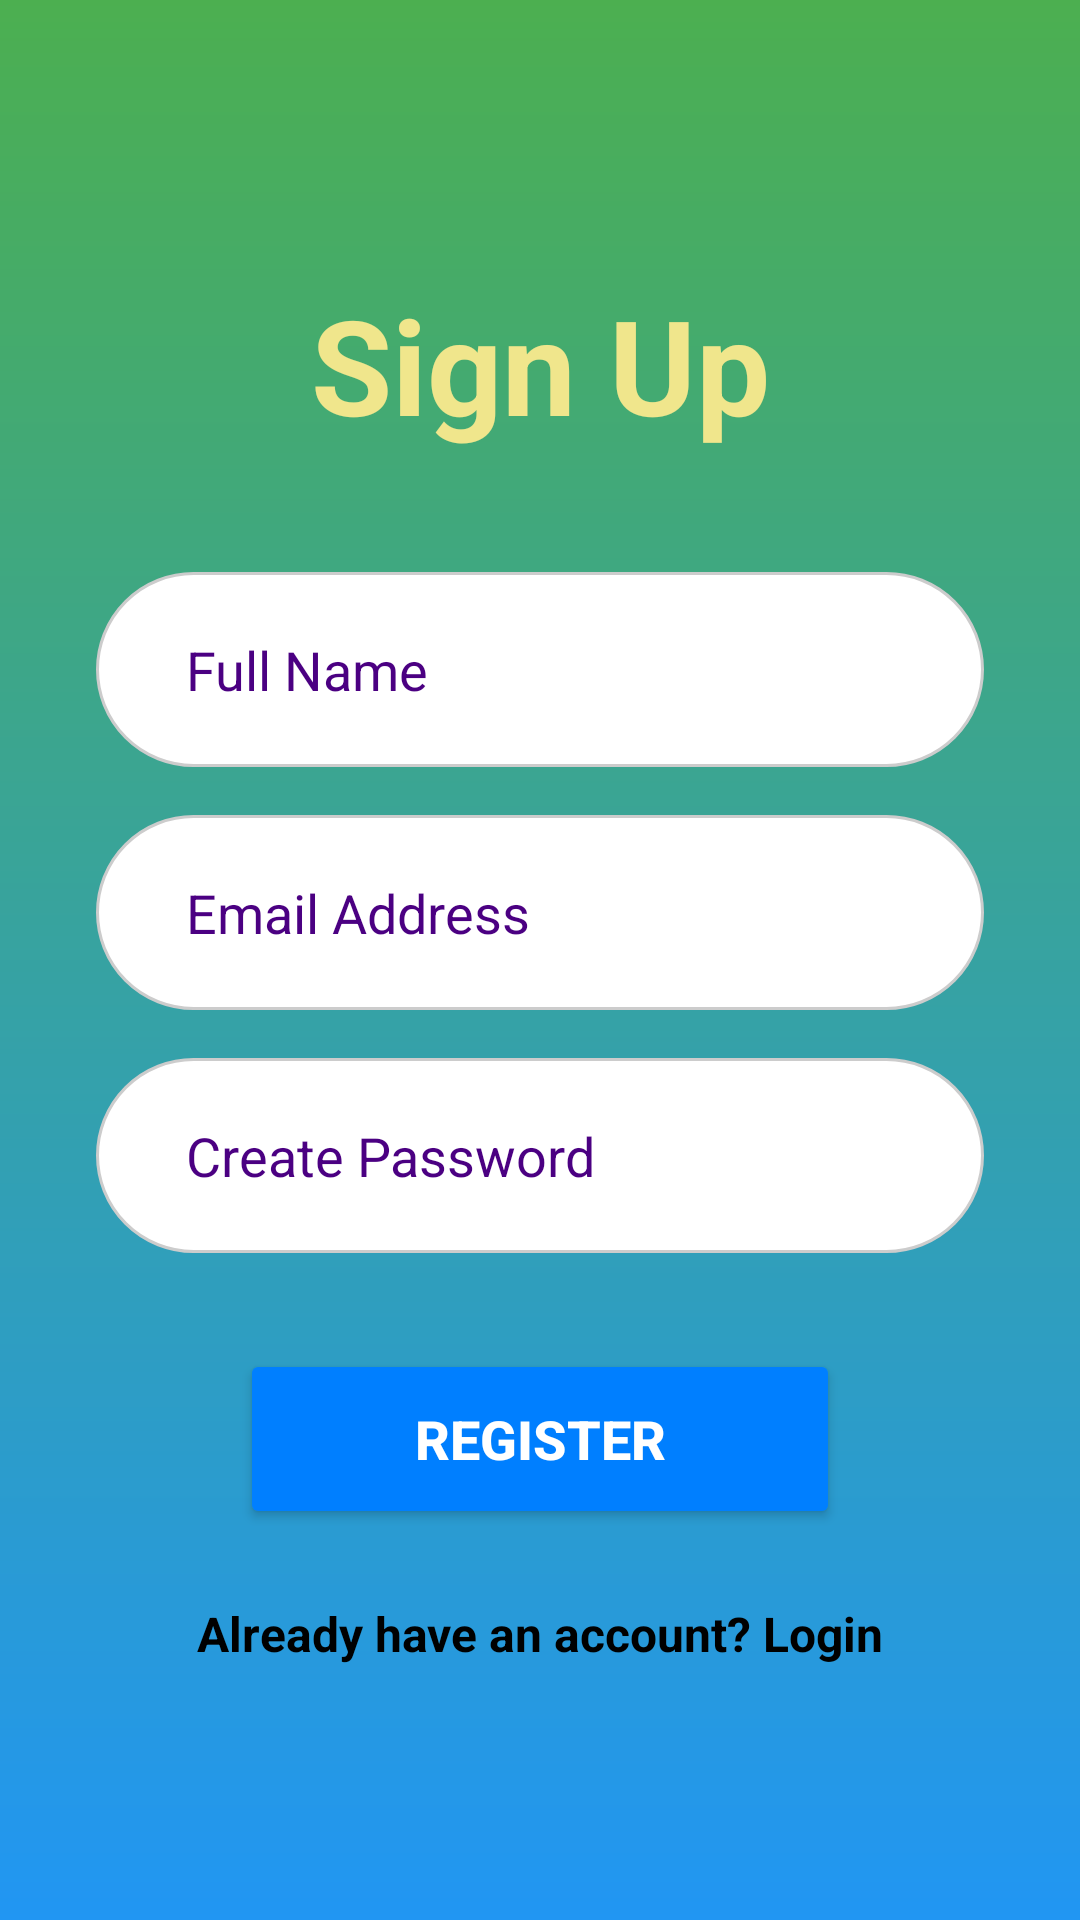

Produce the Android XML layout that renders to this screen, including the resource entries it uses.
<!-- AndroidManifest.xml: application theme Theme.BusETiko -->
<!-- res/layout/register.xml -->
<?xml version="1.0" encoding="utf-8"?>
<androidx.constraintlayout.widget.ConstraintLayout
    xmlns:android="http://schemas.android.com/apk/res/android"
    xmlns:app="http://schemas.android.com/apk/res-auto"
    xmlns:tools="http://schemas.android.com/tools"
    android:layout_width="match_parent"
    android:layout_height="match_parent"
    android:background="@drawable/gradient_background"
    android:padding="32dp"
    tools:context=".controller.RegisterController">

    <TextView
        android:id="@+id/tvSignUpTitle"
        android:layout_width="wrap_content"
        android:layout_height="wrap_content"
        android:text="Sign Up"
        android:textColor="#F0E68C"
        android:textSize="44sp"
        android:textStyle="bold"
        app:layout_constraintTop_toTopOf="parent"
        app:layout_constraintStart_toStartOf="parent"
        app:layout_constraintEnd_toEndOf="parent"
        android:layout_marginTop="60dp" />

    
    <androidx.appcompat.widget.LinearLayoutCompat
        android:id="@+id/llName"
        android:layout_width="0dp"
        android:layout_height="65dp"
        android:background="@drawable/rounded_input_white"
        android:orientation="horizontal"
        android:gravity="center_vertical"
        android:paddingStart="20dp"
        android:paddingEnd="20dp"
        android:layout_marginTop="40dp"
        app:layout_constraintTop_toBottomOf="@id/tvSignUpTitle"
        app:layout_constraintStart_toStartOf="parent"
        app:layout_constraintEnd_toEndOf="parent">

        <EditText
            android:id="@+id/etFullName"
            android:layout_width="match_parent"
            android:layout_height="wrap_content"
            android:hint="Full Name"
            android:textColorHint="#4B0082"
            android:background="@null"
            android:paddingStart="10dp"
            android:textSize="18sp" />
    </androidx.appcompat.widget.LinearLayoutCompat>

    
    <androidx.appcompat.widget.LinearLayoutCompat
        android:id="@+id/llEmail"
        android:layout_width="0dp"
        android:layout_height="65dp"
        android:background="@drawable/rounded_input_white"
        android:orientation="horizontal"
        android:gravity="center_vertical"
        android:paddingStart="20dp"
        android:paddingEnd="20dp"
        android:layout_marginTop="16dp"
        app:layout_constraintTop_toBottomOf="@id/llName"
        app:layout_constraintStart_toStartOf="parent"
        app:layout_constraintEnd_toEndOf="parent">

        <EditText
            android:id="@+id/etEmail"
            android:layout_width="match_parent"
            android:layout_height="wrap_content"
            android:hint="Email Address"
            android:textColorHint="#4B0082"
            android:inputType="textEmailAddress"
            android:background="@null"
            android:paddingStart="10dp"
            android:textSize="18sp" />
    </androidx.appcompat.widget.LinearLayoutCompat>

    
    <androidx.appcompat.widget.LinearLayoutCompat
        android:id="@+id/llPassword"
        android:layout_width="0dp"
        android:layout_height="65dp"
        android:background="@drawable/rounded_input_white"
        android:orientation="horizontal"
        android:gravity="center_vertical"
        android:paddingStart="20dp"
        android:paddingEnd="20dp"
        android:layout_marginTop="16dp"
        app:layout_constraintTop_toBottomOf="@id/llEmail"
        app:layout_constraintStart_toStartOf="parent"
        app:layout_constraintEnd_toEndOf="parent">

        <EditText
            android:id="@+id/etPassword"
            android:layout_width="match_parent"
            android:layout_height="wrap_content"
            android:hint="Create Password"
            android:textColorHint="#4B0082"
            android:inputType="textPassword"
            android:background="@null"
            android:paddingStart="10dp"
            android:textSize="18sp" />
    </androidx.appcompat.widget.LinearLayoutCompat>

    
    <Button
        android:id="@+id/btnRegister"
        android:layout_width="200dp"
        android:layout_height="60dp"
        android:text="REGISTER"
        android:textColor="#FFFFFF"
        android:textSize="18sp"
        android:textStyle="bold"
        android:backgroundTint="#007FFF"
        android:layout_marginTop="32dp"
        app:layout_constraintTop_toBottomOf="@id/llPassword"
        app:layout_constraintStart_toStartOf="parent"
        app:layout_constraintEnd_toEndOf="parent" />

    
    <TextView
        android:id="@+id/tvLoginLink"
        android:layout_width="wrap_content"
        android:layout_height="wrap_content"
        android:text="Already have an account? Login"
        android:textColor="#000000"
        android:textSize="16sp"
        android:textStyle="bold"
        android:layout_marginTop="24dp"
        app:layout_constraintTop_toBottomOf="@+id/btnRegister"
        app:layout_constraintStart_toStartOf="parent"
        app:layout_constraintEnd_toEndOf="parent" />

</androidx.constraintlayout.widget.ConstraintLayout>
<!-- resources referenced by this layout -->
<resources>
  <!-- drawable gradient_background (drawable) -->
  <?xml version="1.0" encoding="utf-8"?>
  <shape xmlns:android="http://schemas.android.com/apk/res/android"
      android:shape="rectangle">
  
      <gradient
          android:startColor="#4CAF50"
          android:endColor="#2196F3"
          android:angle="270"/>
  
  </shape>
  <!-- drawable rounded_input_white (drawable) -->
  <?xml version="1.0" encoding="utf-8"?>
  <shape xmlns:android="http://schemas.android.com/apk/res/android">
      <solid android:color="#FFFFFF" />
      <corners android:radius="35dp" />
      <stroke android:width="1dp" android:color="#CCCCCC" />
  </shape>
  <style name="Theme.BusETiko" parent="Base.Theme.BusETiko" />
  <style name="Base.Theme.BusETiko" parent="Theme.Material3.DayNight.NoActionBar">
          
          
      </style>
</resources>
